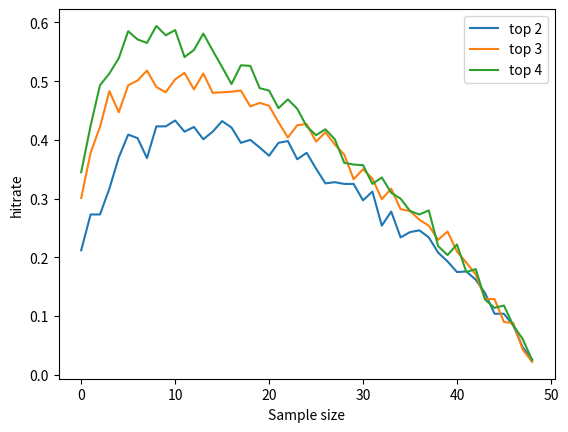

Generate this figure with matplotlib:
"""Problem 20: An Optimal Stopping Problem

To choose an element in a population of known size under the rules
below:

1)_Total population of known size.
2) The elements in the population
can be sampled.
3) If an element is sampled and rejected, it can't be
picked later
4) If the population is exhausted the last element sampled
will be chosen.

This program will simulate three different success requirements, top
2, 3, or 4. For each of these sample sizes from 0 to population - 1
woll be plotted
"""
import random
from matplotlib import pyplot as plt


def draw_element(n):
    """ Draws a random int from [1, 2, ... , n] """
    return int((random.random()*n) // 1) + 1


def draw_sample(sample_size, n):
    """ Draws a sample of unique ints from [1, 2, .. , n]. """
    sample = set()
    i = 0
    while i < sample_size:
        sample.add(draw_element(n))
        if len(sample) < 1 + 1:
            continue
        i += 1
    return sample


def experiment(sample_size, n, accepted_size):
    if sample_size > n:
        print("Can't sample whole or more of the population, {} > {}".format(
            sample_size, n))
        return

    top_candidates = (i for i in range(n, n - accepted_size, -1))
    sample = draw_sample(sample_size, n)
    sample_max = max(sample)

    i = sample_size
    while i < n:
        candidate = draw_element(n)
        if candidate in sample:
            continue
        if candidate > sample_max:
            if candidate in top_candidates:
                return 1
            return 0
        i += 1
    return 0


def simulate(population, contentment, simulations):
    hit_rates = []
    for sample_size in range(1, population):
        hits = 0
        for _ in range(simulations):
            hits += experiment(sample_size, population, contentment)
        hit_rates.append(hits / simulations)
    return hit_rates


def main():
    acceptable_places = [2, 3, 4]
    population = 50
    simulations = 1000

    for acceptable in acceptable_places:
        plt.plot(simulate(population, acceptable,
                          simulations), label="top {}".format(acceptable))
    plt.legend()
    plt.xlabel("Sample size")
    plt.ylabel("hitrate")
    plt.show()


if __name__ == '__main__':
    main()
